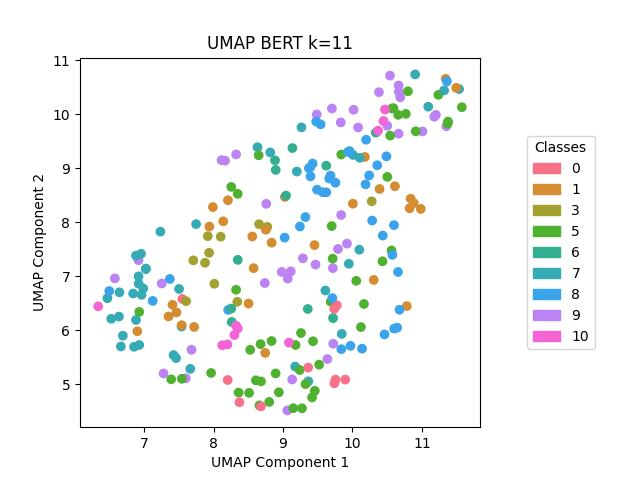

The table this chart was drawn from, first rows:
, names, labels
152, infection, 0
153, infection, 0
154, infection, 0
155, infection, 0
156, infection, 0
157, infection, 0
158, infection, 0
159, infection, 0
160, infection, 0
161, infection, 0
72, computer_graphics, 1
73, computer_graphics, 1
74, computer_graphics, 1
75, computer_graphics, 1
76, computer_graphics, 1
77, computer_graphics, 1
78, computer_graphics, 1
79, computer_graphics, 1
80, computer_graphics, 1
81, computer_graphics, 1
173, painter, 1
174, painter, 1
175, painter, 1
176, painter, 1
177, painter, 1
178, painter, 1
179, painter, 1
180, painter, 1
181, painter, 1
182, painter, 1
112, tuxedo, 1
113, tuxedo, 1
114, tuxedo, 1
115, tuxedo, 1
116, tuxedo, 1
117, tuxedo, 1
118, tuxedo, 1
119, tuxedo, 1
120, tuxedo, 1
121, tuxedo, 1
162, opera, 3
163, opera, 3
164, opera, 3
165, opera, 3
166, opera, 3
167, opera, 3
168, opera, 3
169, opera, 3
170, opera, 3
171, opera, 3
172, opera, 3
122, blindness, 5
123, blindness, 5
124, blindness, 5
125, blindness, 5
126, blindness, 5
127, blindness, 5
128, blindness, 5
129, blindness, 5
130, blindness, 5
... 183 more rows
